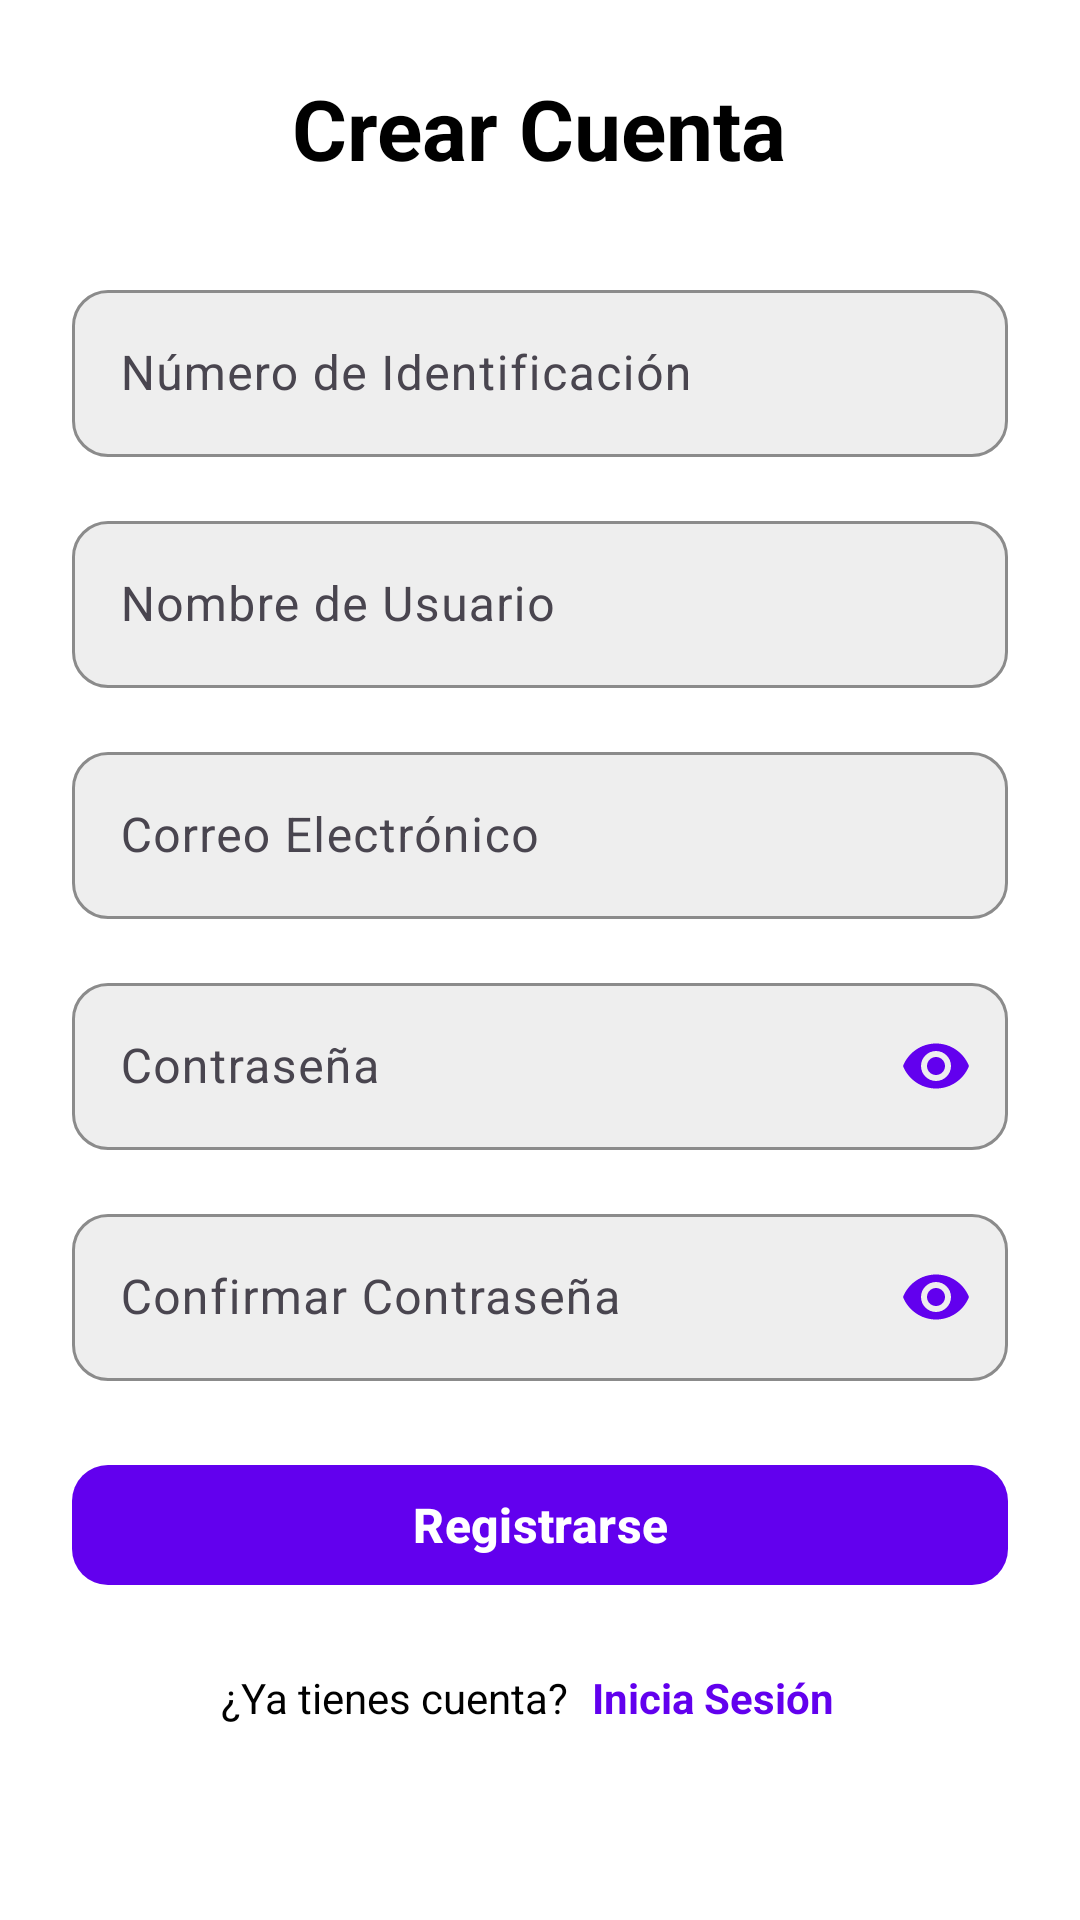

Produce the Android XML layout that renders to this screen, including the resource entries it uses.
<!-- AndroidManifest.xml: activity theme Theme.MyApplicationArturoCashFaster -->
<!-- res/layout/activity_register.xml -->
<?xml version="1.0" encoding="utf-8"?>
<ScrollView xmlns:android="http://schemas.android.com/apk/res/android"
    xmlns:app="http://schemas.android.com/apk/res-auto"
    android:layout_width="match_parent"
    android:layout_height="match_parent"
    android:padding="24dp"
    android:background="?attr/colorSurface">

    <LinearLayout
        android:layout_width="match_parent"
        android:layout_height="wrap_content"
        android:orientation="vertical"
        android:gravity="center">

        
        <TextView
            android:layout_width="wrap_content"
            android:layout_height="wrap_content"
            android:text="@string/register_title"
            android:textSize="28sp"
            android:textStyle="bold"
            android:textColor="?attr/colorOnSurface"
            android:layout_marginBottom="30dp" />

        
        <com.google.android.material.textfield.TextInputLayout
            android:layout_width="match_parent"
            android:layout_height="wrap_content"
            android:layout_marginBottom="16dp"
            app:boxCornerRadiusBottomEnd="12dp"
            app:boxCornerRadiusBottomStart="12dp"
            app:boxCornerRadiusTopEnd="12dp"
            app:boxCornerRadiusTopStart="12dp"
            app:boxStrokeColor="?attr/colorPrimary"
            app:hintTextColor="?attr/colorPrimary"
            app:endIconTint="?attr/colorPrimary"
            app:startIconTint="?attr/colorPrimary"
            app:boxBackgroundColor="@color/light_gray">

            <com.google.android.material.textfield.TextInputEditText
                android:id="@+id/etIdentification"
                android:layout_width="match_parent"
                android:layout_height="wrap_content"
                android:hint="@string/identification_hint"
                android:inputType="number"
                android:textColor="?attr/colorOnSurface"
                android:textColorHint="?attr/colorPrimary" />

        </com.google.android.material.textfield.TextInputLayout>

        
        <com.google.android.material.textfield.TextInputLayout
            android:layout_width="match_parent"
            android:layout_height="wrap_content"
            android:layout_marginBottom="16dp"
            app:boxCornerRadiusBottomEnd="12dp"
            app:boxCornerRadiusBottomStart="12dp"
            app:boxCornerRadiusTopEnd="12dp"
            app:boxCornerRadiusTopStart="12dp"
            app:boxStrokeColor="?attr/colorPrimary"
            app:hintTextColor="?attr/colorPrimary"
            app:endIconTint="?attr/colorPrimary"
            app:startIconTint="?attr/colorPrimary"
            app:boxBackgroundColor="@color/light_gray">

            <com.google.android.material.textfield.TextInputEditText
                android:id="@+id/etUsername"
                android:layout_width="match_parent"
                android:layout_height="wrap_content"
                android:hint="@string/username_hint"
                android:inputType="textPersonName"
                android:textColor="?attr/colorOnSurface"
                android:textColorHint="?attr/colorPrimary" />

        </com.google.android.material.textfield.TextInputLayout>

        
        <com.google.android.material.textfield.TextInputLayout
            android:layout_width="match_parent"
            android:layout_height="wrap_content"
            android:layout_marginBottom="16dp"
            app:boxCornerRadiusBottomEnd="12dp"
            app:boxCornerRadiusBottomStart="12dp"
            app:boxCornerRadiusTopEnd="12dp"
            app:boxCornerRadiusTopStart="12dp"
            app:boxStrokeColor="?attr/colorPrimary"
            app:hintTextColor="?attr/colorPrimary"
            app:endIconMode="clear_text"
            app:endIconTint="?attr/colorPrimary"
            app:startIconTint="?attr/colorPrimary"
            app:boxBackgroundColor="@color/light_gray">

            <com.google.android.material.textfield.TextInputEditText
                android:id="@+id/etEmail"
                android:layout_width="match_parent"
                android:layout_height="wrap_content"
                android:hint="@string/email_hint"
                android:inputType="textEmailAddress"
                android:textColor="?attr/colorOnSurface"
                android:textColorHint="?attr/colorPrimary" />

        </com.google.android.material.textfield.TextInputLayout>

        
        <com.google.android.material.textfield.TextInputLayout
            android:layout_width="match_parent"
            android:layout_height="wrap_content"
            android:layout_marginBottom="16dp"
            app:boxCornerRadiusBottomEnd="12dp"
            app:boxCornerRadiusBottomStart="12dp"
            app:boxCornerRadiusTopEnd="12dp"
            app:boxCornerRadiusTopStart="12dp"
            app:boxStrokeColor="?attr/colorPrimary"
            app:hintTextColor="?attr/colorPrimary"
            app:endIconMode="password_toggle"
            app:endIconTint="?attr/colorPrimary"
            app:startIconTint="?attr/colorPrimary"
            app:boxBackgroundColor="@color/light_gray">

            <com.google.android.material.textfield.TextInputEditText
                android:id="@+id/etPassword"
                android:layout_width="match_parent"
                android:layout_height="wrap_content"
                android:hint="@string/password_hint"
                android:inputType="textPassword"
                android:textColor="?attr/colorOnSurface"
                android:textColorHint="?attr/colorPrimary" />

        </com.google.android.material.textfield.TextInputLayout>

        
        <com.google.android.material.textfield.TextInputLayout
            android:layout_width="match_parent"
            android:layout_height="wrap_content"
            android:layout_marginBottom="24dp"
            app:boxCornerRadiusBottomEnd="12dp"
            app:boxCornerRadiusBottomStart="12dp"
            app:boxCornerRadiusTopEnd="12dp"
            app:boxCornerRadiusTopStart="12dp"
            app:boxStrokeColor="?attr/colorPrimary"
            app:hintTextColor="?attr/colorPrimary"
            app:endIconMode="password_toggle"
            app:endIconTint="?attr/colorPrimary"
            app:startIconTint="?attr/colorPrimary"
            app:boxBackgroundColor="@color/light_gray">

            <com.google.android.material.textfield.TextInputEditText
                android:id="@+id/etConfirmPassword"
                android:layout_width="match_parent"
                android:layout_height="wrap_content"
                android:hint="@string/confirm_password_hint"
                android:inputType="textPassword"
                android:textColor="?attr/colorOnSurface"
                android:textColorHint="?attr/colorPrimary" />

        </com.google.android.material.textfield.TextInputLayout>

        
        <TextView
            android:id="@+id/tvError"
            android:layout_width="match_parent"
            android:layout_height="wrap_content"
            android:text=""
            android:textColor="@color/red"
            android:textSize="14sp"
            android:visibility="gone"
            android:layout_marginBottom="16dp"
            android:gravity="center" />

        
        <com.google.android.material.button.MaterialButton
            android:id="@+id/btnRegister"
            android:layout_width="match_parent"
            android:layout_height="wrap_content"
            android:text="@string/register_button"
            android:textSize="16sp"
            android:textStyle="bold"
            app:backgroundTint="?attr/colorPrimary"
            android:textColor="?attr/colorOnPrimary"
            android:layout_marginBottom="24dp"
            app:cornerRadius="12dp" />

        
        <LinearLayout
            android:layout_width="match_parent"
            android:layout_height="wrap_content"
            android:orientation="horizontal"
            android:gravity="center">

            <TextView
                android:layout_width="wrap_content"
                android:layout_height="wrap_content"
                android:text="@string/already_have_account"
                android:textColor="?attr/colorOnSurface"
                android:textSize="14sp" />

            <TextView
                android:id="@+id/tvLogin"
                android:layout_width="wrap_content"
                android:layout_height="wrap_content"
                android:text="@string/login_link"
                android:textColor="?attr/colorPrimary"
                android:textStyle="bold"
                android:textSize="14sp"
                android:clickable="true"
                android:focusable="true"
                android:paddingStart="8dp"
                android:paddingEnd="8dp" />

        </LinearLayout>

    </LinearLayout>

</ScrollView>
<!-- resources referenced by this layout -->
<resources>
  <color name="light_gray">#FFEEEEEE</color>
  <color name="red">#FFF44336</color>
  <string name="already_have_account">¿Ya tienes cuenta?</string>
  <string name="confirm_password_hint">Confirmar Contraseña</string>
  <string name="email_hint">Correo Electrónico</string>
  <string name="identification_hint">Número de Identificación</string>
  <string name="login_link">Inicia Sesión</string>
  <string name="password_hint">Contraseña</string>
  <string name="register_button">Registrarse</string>
  <string name="register_title">Crear Cuenta</string>
  <string name="username_hint">Nombre de Usuario</string>
  <style name="Theme.MyApplicationArturoCashFaster" parent="Base.Theme.MyApplicationArturoCashFaster" />
  <style name="Base.Theme.MyApplicationArturoCashFaster" parent="Theme.Material3.DayNight">
  
          
          <item name="colorPrimary">@color/purple_500</item>
          <item name="colorPrimaryVariant">@color/purple_700</item>
          <item name="colorOnPrimary">@color/white</item>
          <item name="colorSecondary">@color/teal_200</item>
          <item name="colorSecondaryVariant">@color/teal_700</item>
          <item name="colorOnSecondary">@color/black</item>
  
          
          <item name="android:colorBackground">@color/white</item>
          <item name="android:statusBarColor">?attr/colorPrimaryVariant</item>
          <item name="android:navigationBarColor">@color/white</item>
  
          
          <item name="colorSurface">@color/white</item>
          <item name="colorOnSurface">@color/black</item>
  
          
          <item name="android:textColorPrimary">@color/black</item>
          <item name="android:textColorSecondary">@color/gray_dark</item>
  
          
          <item name="android:windowIsTranslucent">false</item>
          <item name="android:windowDisablePreview">false</item>
          <item name="android:windowBackground">@color/white</item>
          <item name="android:forceDarkAllowed">false</item>
      </style>
  <color name="purple_500">#FF6200EE</color>
  <color name="purple_700">#FF3700B3</color>
  <color name="white">#FFFFFFFF</color>
  <color name="teal_200">#FF03DAC5</color>
  <color name="teal_700">#FF018786</color>
  <color name="black">#FF000000</color>
  <color name="gray_dark">#FF424242</color>
</resources>
